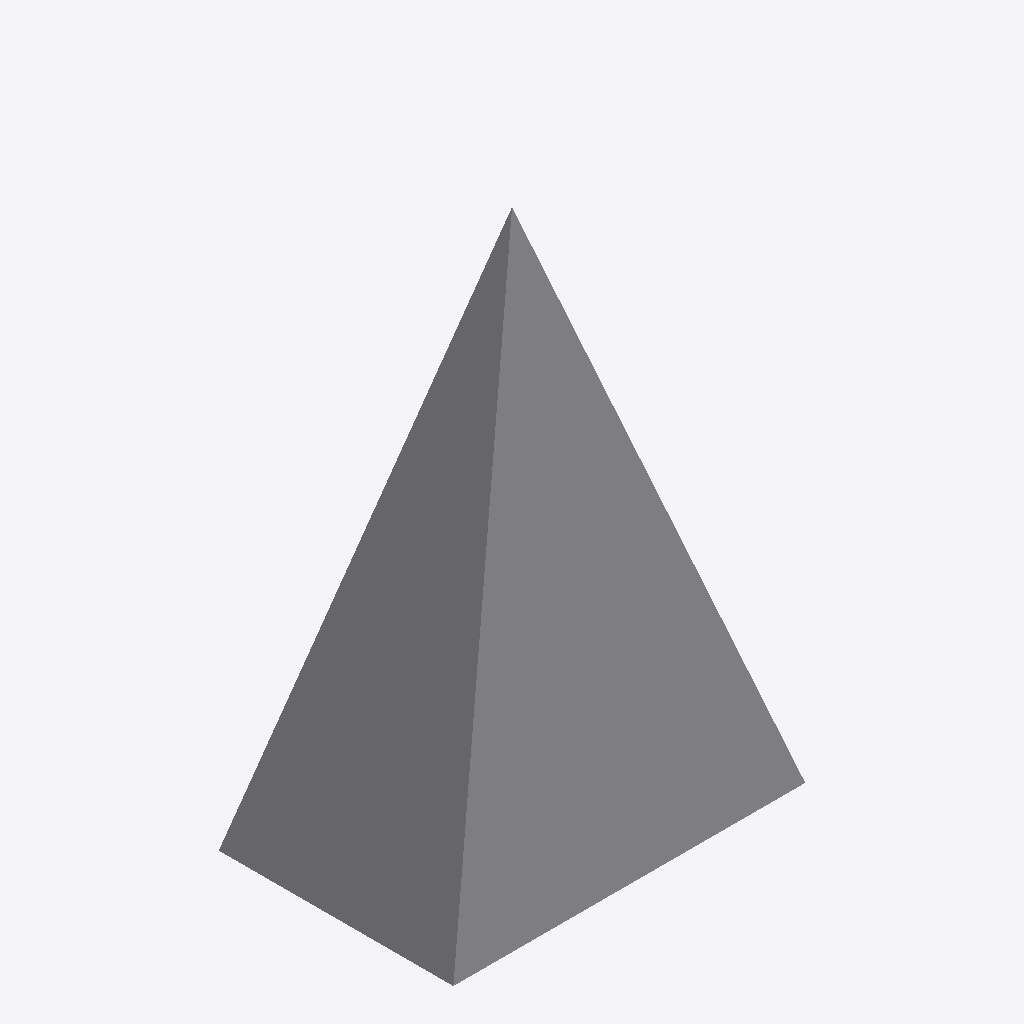
Isometric view of an IFC building model (IFC-SPF (STEP), schema IFC4, length unit millimetre), seen from the south-west, elements coloured by IFC class: 1 other element (light grey).
Extent 0.300 m × 0.200 m × 0.450 m (x, y, z). Storeys (1): Storey at 0.00 m. Elements (1): 1 IfcBuildingElementProxy.

HEADER;
FILE_DESCRIPTION(('ViewDefinition [CoordinationView]'),'2;1');
FILE_NAME('','2026-08-30T08:39:00',(''),(''),'IfcOpenShell 0.8.5-1c5b825','IfcOpenShell 0.8.5-1c5b825','');
FILE_SCHEMA(('IFC4'));
ENDSEC;
DATA;
#22=IFCPROJECT('3T0bDNNdf8PvtKDHY4QJc8',$,'synthetic surface fixture',$,$,$,$,(#10),#6);
#26=IFCSITE('02v9ohmv1BrfIBlR1NjT5B',$,'Site',$,$,#25,$,$,$,$,$,$,$,$);
#30=IFCBUILDING('2uCjCBz7X8Gg_aDFlhdrdF',$,'Building',$,$,#29,$,$,$,$,$,$);
#34=IFCBUILDINGSTOREY('29qN_sdPP6zRNafB$HCnSa',$,'Storey',$,$,#33,$,$,$,$);
#21=IFCBUILDINGELEMENTPROXY('0ASZT12ar2JvEBRXZO5tdV',$,'surface carrier',$,$,#20,#17,$,$);
ENDSEC;
